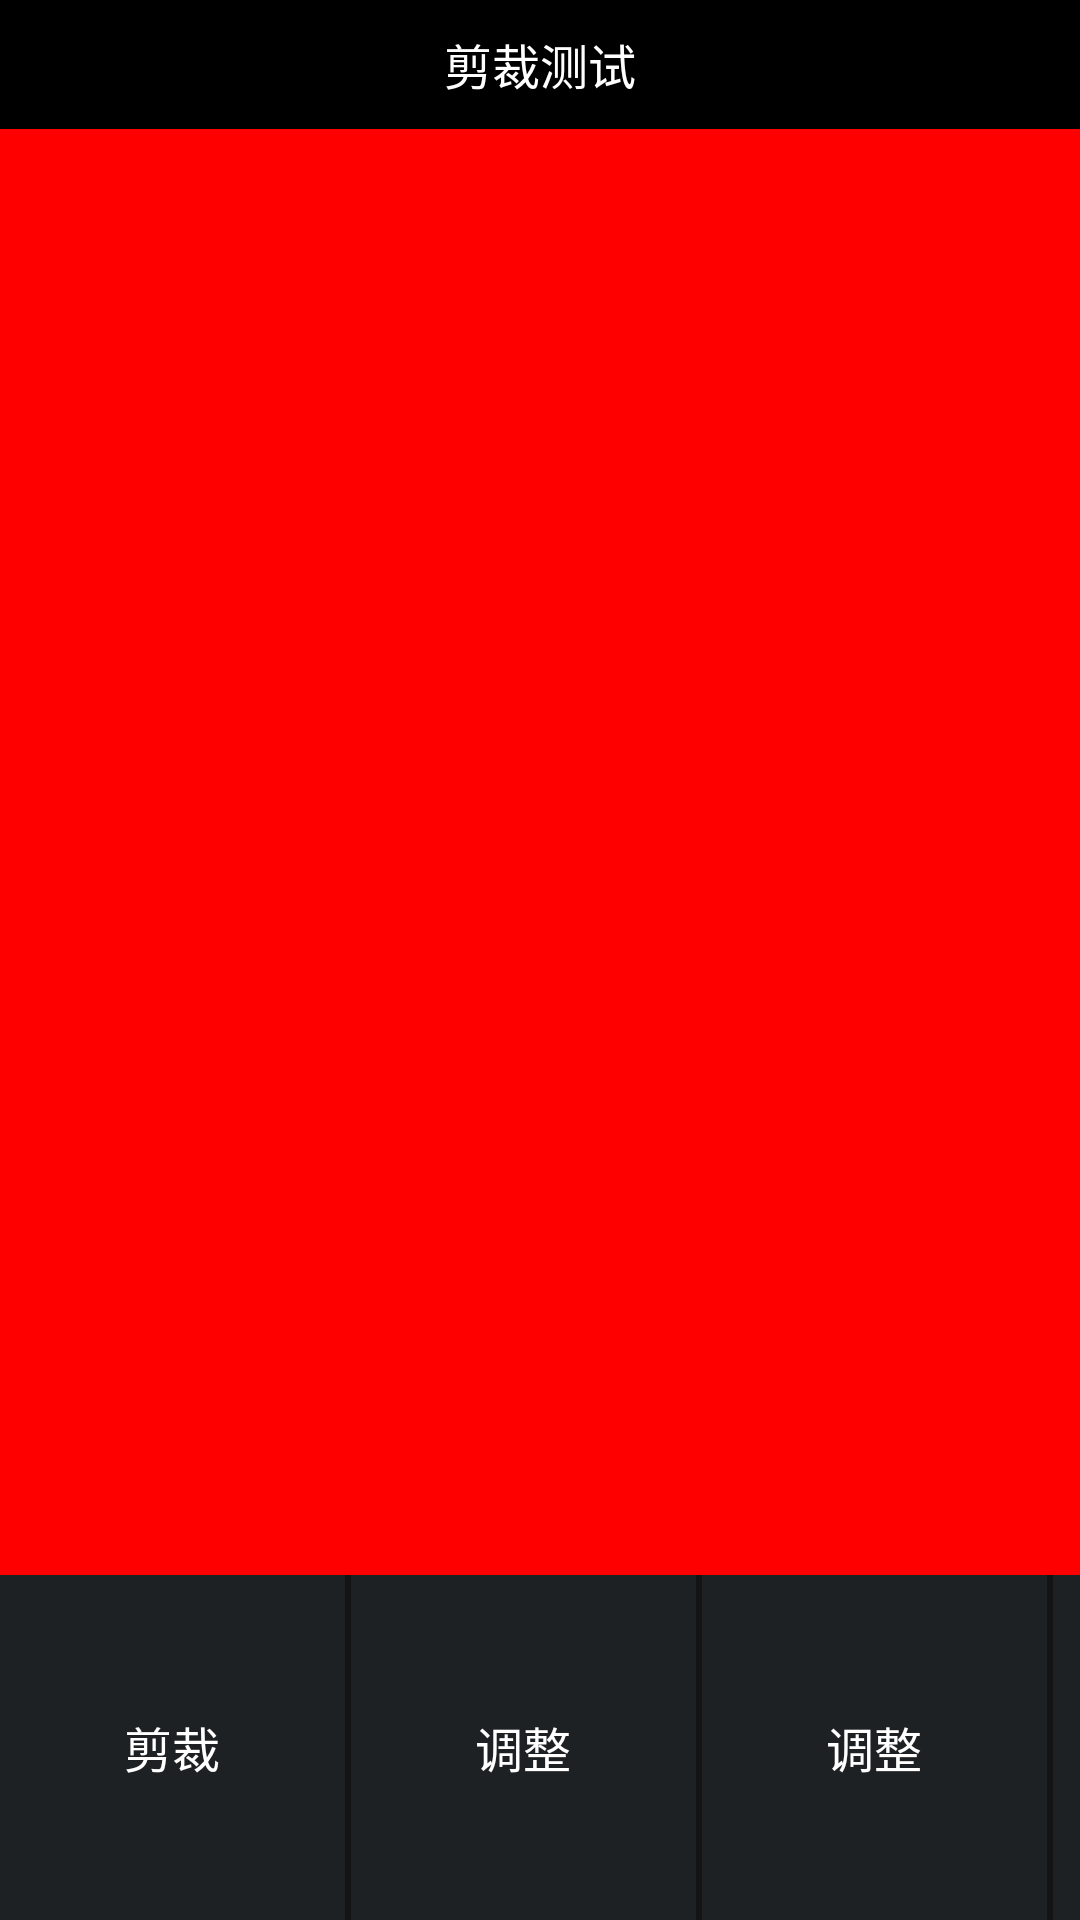

Write the Android layout XML for this screen, with the resource values it uses.
<!-- AndroidManifest.xml: application theme android:Theme.NoTitleBar -->
<!-- res/layout/activity_main_new.xml -->
<LinearLayout
        xmlns:android="http://schemas.android.com/apk/res/android"
        android:id="@+id/mylayout"
        android:layout_width="match_parent"
        android:layout_height="match_parent"
        android:focusableInTouchMode="true"
        android:orientation="vertical"
        android:gravity="center_horizontal">
    <TextView
            android:id="@+id/titleTV"
            android:layout_width="match_parent"
            android:layout_height="43dp"
            android:text="剪裁测试"
            android:textColor="#ffffff"
            android:textSize="16sp"
            android:gravity="center"/>
    
    <LinearLayout
            android:id="@+id/showContainer"
            android:layout_width="match_parent"
            android:layout_height="match_parent"
            android:orientation="vertical"
            android:gravity="center_horizontal">
        
        <FrameLayout
                android:layout_width="match_parent"
                android:layout_height="0dp"
                android:layout_weight="1"
                android:background="#ff0000">
            <ImageView
                    android:layout_width="wrap_content"
                    android:layout_height="wrap_content"
                    android:id="@+id/showImageView"
                    android:scaleType="centerInside"
                    android:background="#00ff00"
                    android:src="@drawable/butterfly"
                    android:layout_gravity="center"/>
        </FrameLayout>
        <ScrollView
                android:layout_width="match_parent"
                android:layout_height="wrap_content"
                android:scrollbars="none">
            <LinearLayout
                    android:layout_width="match_parent"
                    android:layout_height="wrap_content"
                    android:orientation="horizontal">
                <TextView
                        android:id="@+id/cropTV"
                        android:layout_width="115dp"
                        android:layout_height="115dp"
                        android:layout_gravity="center"
                        android:text="剪裁"
                        android:textColor="#ffffff"
                        android:textSize="16sp"
                        android:gravity="center"
                        android:background="#1e2123"/>
                <View android:layout_width="2dp"
                      android:layout_height="115dp"
                      android:background="#141414"/>
                <TextView
                        android:layout_width="115dp"
                        android:layout_height="115dp"
                        android:layout_gravity="center"
                        android:text="调整"
                        android:textColor="#ffffff"
                        android:textSize="16sp"
                        android:gravity="center"
                        android:background="#1e2123"/>
                <View android:layout_width="2dp"
                      android:layout_height="115dp"
                      android:background="#141414"/>
                <TextView
                        android:layout_width="115dp"
                        android:layout_height="115dp"
                        android:layout_gravity="center"
                        android:text="调整"
                        android:textColor="#ffffff"
                        android:textSize="16sp"
                        android:gravity="center"
                        android:background="#1e2123"/>
                <View android:layout_width="2dp"
                      android:layout_height="115dp"
                      android:background="#141414"/>
                <TextView
                        android:layout_width="115dp"
                        android:layout_height="115dp"
                        android:layout_gravity="center"
                        android:text="调整"
                        android:textColor="#ffffff"
                        android:textSize="16sp"
                        android:gravity="center"
                        android:background="#1e2123"/>
                <View android:layout_width="2dp"
                      android:layout_height="115dp"
                      android:background="#141414"/>
                <TextView
                        android:layout_width="115dp"
                        android:layout_height="115dp"
                        android:layout_gravity="center"
                        android:text="调整"
                        android:textColor="#ffffff"
                        android:textSize="16sp"
                        android:gravity="center"
                        android:background="#1e2123"/>
            </LinearLayout>
        </ScrollView>
    </LinearLayout>
    <com.xy.QuadrilateralCrop.quadrilateral_crop.QuadrilateralCropImageView
            android:id="@+id/cropImageView"
            android:layout_width="match_parent"
            android:layout_height="match_parent"
            android:visibility="gone">
    </com.xy.QuadrilateralCrop.quadrilateral_crop.QuadrilateralCropImageView>
</LinearLayout>
<!-- resources referenced by this layout -->
<resources>

</resources>
